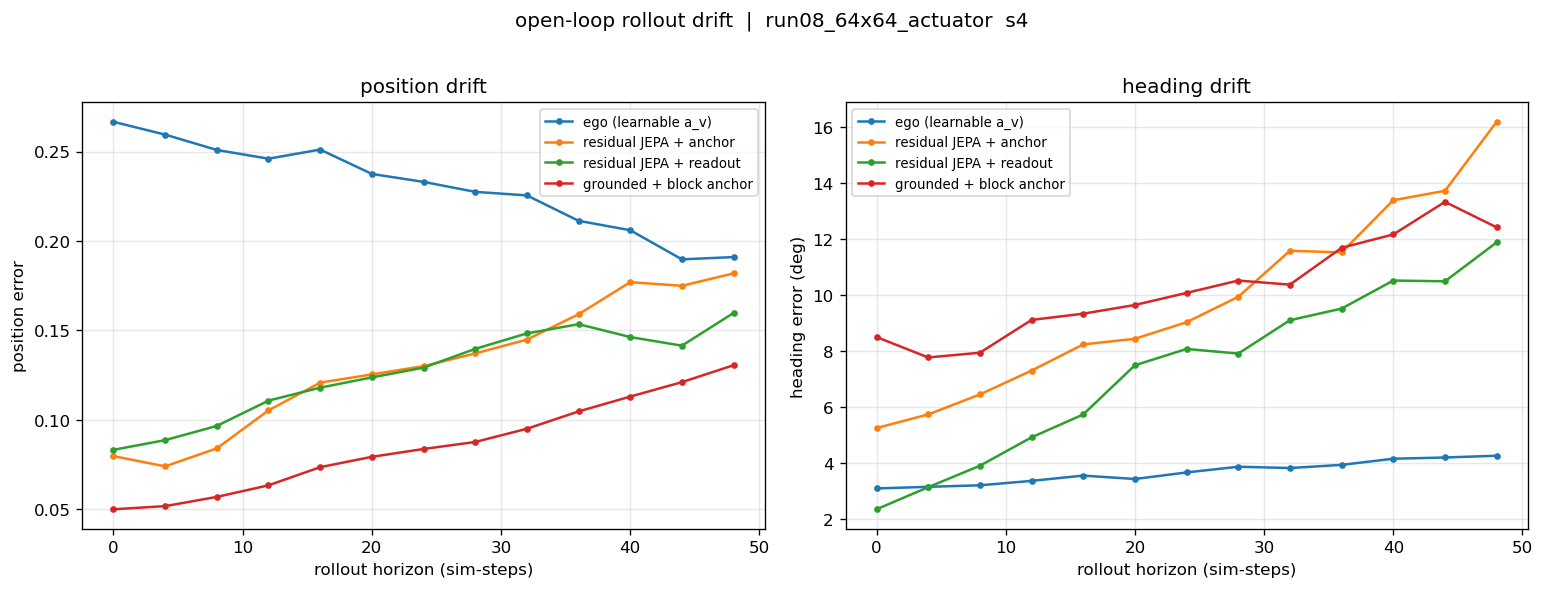

The data file committed next to this chart (first rows):
model, horizon_transitions, horizon_simsteps, pos_err, theta_mae_deg
ego (learnable a_v), 0, 0, 0.2666, 3.103
ego (learnable a_v), 1, 4, 0.2595, 3.162
ego (learnable a_v), 2, 8, 0.2509, 3.215
ego (learnable a_v), 3, 12, 0.2460, 3.373
ego (learnable a_v), 4, 16, 0.2511, 3.562
ego (learnable a_v), 5, 20, 0.2375, 3.44
ego (learnable a_v), 6, 24, 0.2330, 3.675
ego (learnable a_v), 7, 28, 0.2275, 3.877
ego (learnable a_v), 8, 32, 0.2255, 3.832
ego (learnable a_v), 9, 36, 0.2113, 3.945
ego (learnable a_v), 10, 40, 0.2060, 4.164
ego (learnable a_v), 11, 44, 0.1897, 4.208
ego (learnable a_v), 12, 48, 0.1910, 4.271
residual JEPA + anchor, 0, 0, 0.0798, 5.259
residual JEPA + anchor, 1, 4, 0.0741, 5.744
residual JEPA + anchor, 2, 8, 0.0841, 6.458
residual JEPA + anchor, 3, 12, 0.1053, 7.308
residual JEPA + anchor, 4, 16, 0.1208, 8.242
residual JEPA + anchor, 5, 20, 0.1254, 8.444
residual JEPA + anchor, 6, 24, 0.1301, 9.035
residual JEPA + anchor, 7, 28, 0.1372, 9.941
residual JEPA + anchor, 8, 32, 0.1449, 11.58
residual JEPA + anchor, 9, 36, 0.1590, 11.53
residual JEPA + anchor, 10, 40, 0.1770, 13.39
residual JEPA + anchor, 11, 44, 0.1750, 13.72
residual JEPA + anchor, 12, 48, 0.1819, 16.19
residual JEPA + readout, 0, 0, 0.0833, 2.359
residual JEPA + readout, 1, 4, 0.0887, 3.148
residual JEPA + readout, 2, 8, 0.0966, 3.913
residual JEPA + readout, 3, 12, 0.1108, 4.926
residual JEPA + readout, 4, 16, 0.1180, 5.743
residual JEPA + readout, 5, 20, 0.1238, 7.499
residual JEPA + readout, 6, 24, 0.1292, 8.081
residual JEPA + readout, 7, 28, 0.1397, 7.917
residual JEPA + readout, 8, 32, 0.1484, 9.106
residual JEPA + readout, 9, 36, 0.1535, 9.521
residual JEPA + readout, 10, 40, 0.1463, 10.52
residual JEPA + readout, 11, 44, 0.1415, 10.49
residual JEPA + readout, 12, 48, 0.1598, 11.88
grounded + block anchor, 0, 0, 0.0501, 8.506
grounded + block anchor, 1, 4, 0.0518, 7.778
grounded + block anchor, 2, 8, 0.0570, 7.946
grounded + block anchor, 3, 12, 0.0635, 9.116
grounded + block anchor, 4, 16, 0.0736, 9.34
grounded + block anchor, 5, 20, 0.0794, 9.649
grounded + block anchor, 6, 24, 0.0838, 10.08
grounded + block anchor, 7, 28, 0.0877, 10.52
grounded + block anchor, 8, 32, 0.0951, 10.38
grounded + block anchor, 9, 36, 0.1047, 11.69
grounded + block anchor, 10, 40, 0.1130, 12.17
grounded + block anchor, 11, 44, 0.1211, 13.33
grounded + block anchor, 12, 48, 0.1306, 12.42
